6-way image classification set "overlays" from GitHub (Paras-so/Rice-leaf-disease-predictor); label vocabulary: bacterial leaf blight, brown spot, healthy, leaf blast, leaf scald, narrow brown spot.

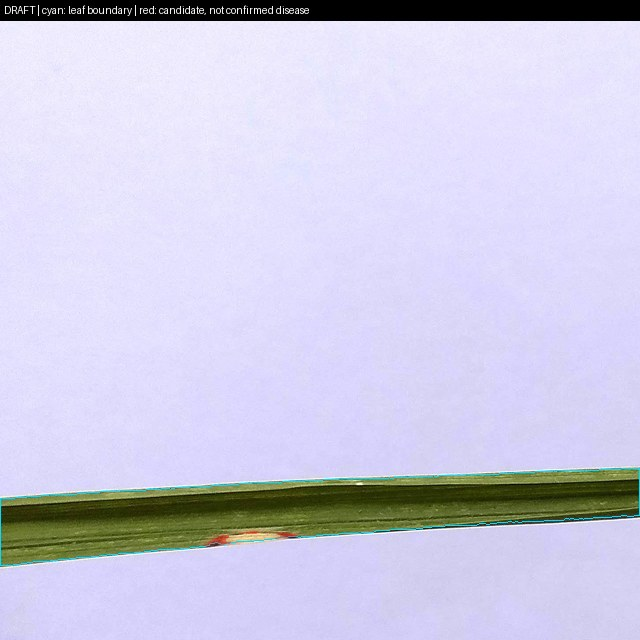
Label: leaf blast

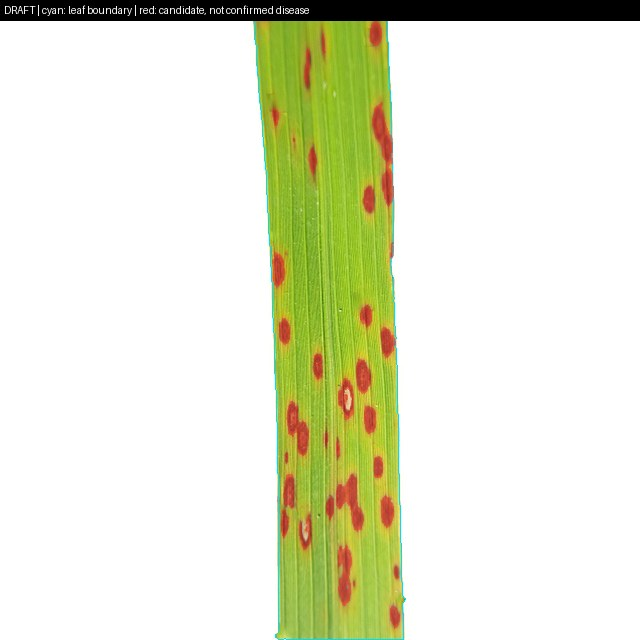
Label: brown spot

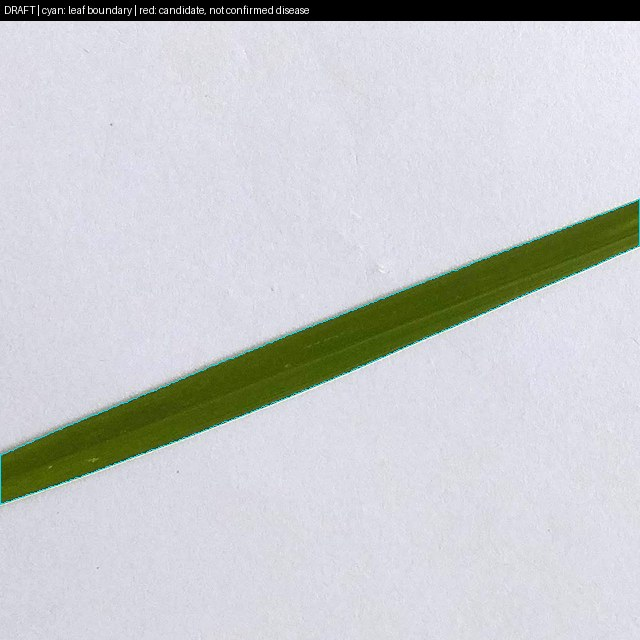
Label: healthy

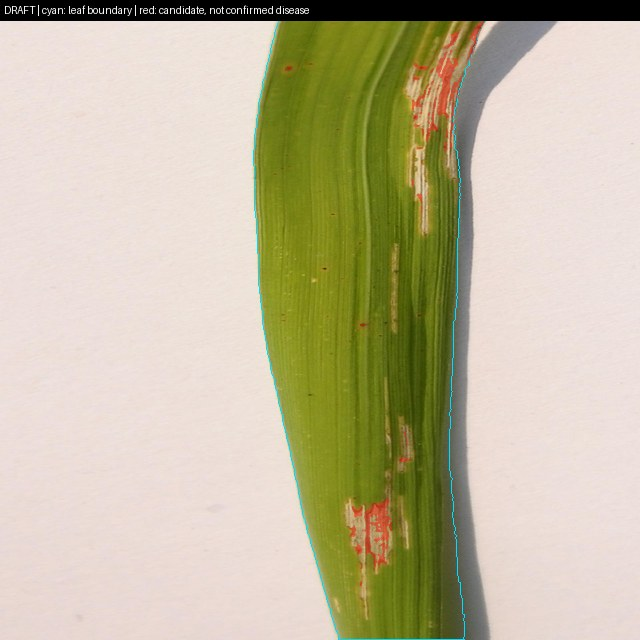
Label: bacterial leaf blight

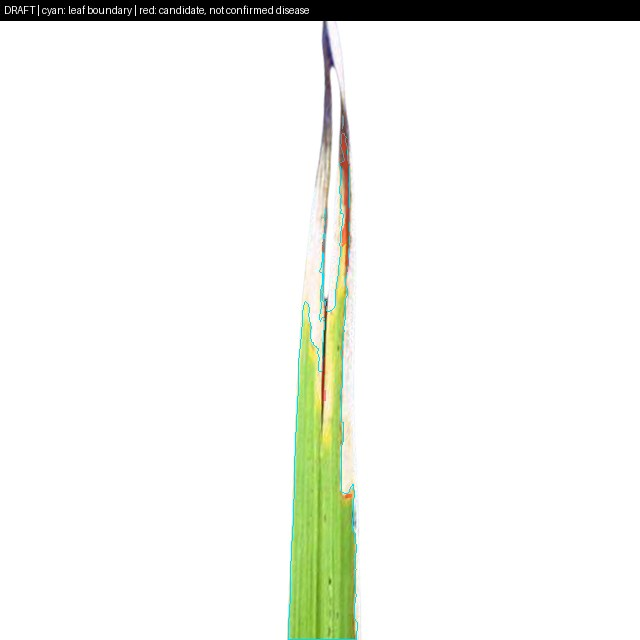
Label: leaf scald

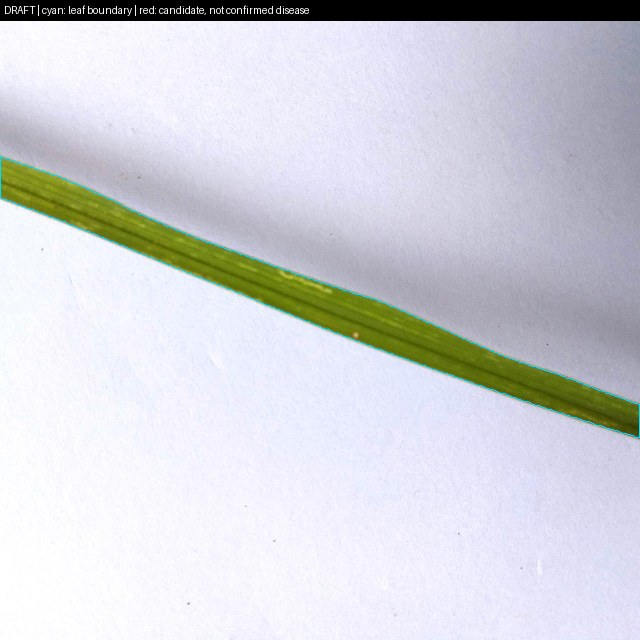
Label: leaf blast
